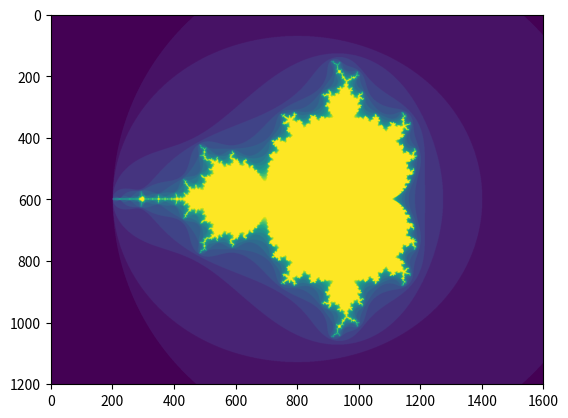

Reproduce this figure in Python.
import numpy as np
import matplotlib.pyplot as plt

def mandelbrot(h, w, maxit=20, r=2, x_center=-0.5, y_center=0, zoom=1):
    """Returns an image of the Mandelbrot fractal of size (h,w) with zoom and centering."""
    # Adjust these ranges to zoom in or out and pan around the fractal
    x_width = 4.0 / zoom
    y_height = 3.0 / zoom

    x = np.linspace(x_center - x_width/2, x_center + x_width/2, 4*h+1)
    y = np.linspace(y_center - y_height/2, y_center + y_height/2, 3*w+1)

    A, B = np.meshgrid(x, y)
    C = A + B*1j
    z = np.zeros_like(C)
    divtime = maxit + np.zeros(z.shape, dtype=int)

    for i in range(maxit):
        z = z**2 + C
        diverge = abs(z) > r
        div_now = diverge & (divtime == maxit)
        divtime[div_now] = i
        z[diverge] = r

    return divtime

# Zoom function
def zoom(event):
    global x_center, y_center, zoom_level

    # Zoom factor
    zoom_factor = 0.1

    # Determine zoom direction
    if event.key == 'up':
        zoom_level *= (1 - zoom_factor)
    elif event.key == 'down':
        zoom_level *= (1 + zoom_factor)
    else:
        # Ignore other keys
        return

    # Update the image with the new zoom level
    ax.images[0].set_data(mandelbrot(400, 400, zoom=zoom_level, x_center=x_center, y_center=y_center))
    
    plt.draw()

# Initial plot parameters
x_center, y_center, zoom_level = -0.5, 0, 1

# Initial plot
fig, ax = plt.subplots()
plt.imshow(mandelbrot(400, 400, zoom=zoom_level, x_center=x_center, y_center=y_center))

# Bind the zoom function to key press events
fig.canvas.mpl_connect('key_press_event', zoom)


plt.show()